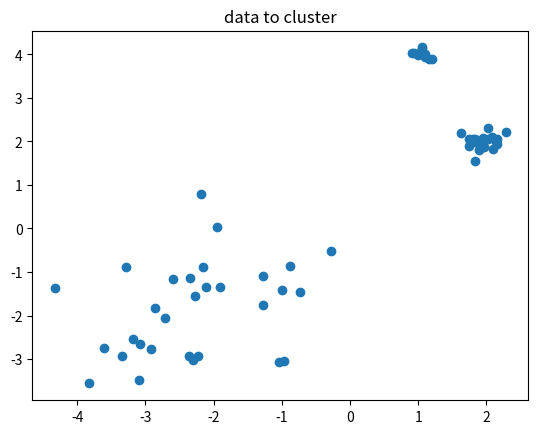

This chart was generated by the following Python code: (Note: this script raises an exception after producing the figure.)
"""
    Generate data for the normalized cut heuristic
"""

import matplotlib.pyplot as plt
import numpy as np

std_1 = 1 * 0.1
std_2 = 1 * 0.2
std_3 = 1 * 1

cluster_1 = np.random.normal((1, 4), std_1, (10, 2))
cluster_2 = np.random.normal((2, 2), std_2, (20, 2))
cluster_3 = np.random.normal((-2, -2), std_3, (30, 2))

data = np.concatenate((cluster_1, cluster_2))
data = np.concatenate((data, cluster_3))
np.random.shuffle(data)

nb_points = data.shape[0]
x = data[:, 0]
y = data[:, 1]
plt.plot(x, y, "o")
plt.title("data to cluster")
plt.savefig("images/data_to_cluster.pdf")
plt.close()

# build a matrix of distances
distances = np.zeros((nb_points, nb_points))
for i in range(nb_points):
    for j in range(nb_points):
        point_i = data[i, :]
        point_j = data[j, :]
        distances[i, j] = np.linalg.norm(point_i - point_j)


# we use the standard deviation to compute the similarity
similarity = np.exp(-distances / distances.std())
print(f"distances standard deviation: {distances.std()}")
print(similarity)
plt.imshow(similarity)
plt.savefig("images/similarity.pdf")
plt.close()


threshold = distances.std()
selection = np.where(similarity > 0.5)
adjacency_matrix = np.zeros(distances.shape)
adjacency_matrix[selection] = 1
plt.imshow(adjacency_matrix)
plt.savefig("images/adjacency_matrix.pdf")
plt.close()

# save the data
np.save("data/similarity", similarity)
np.save("data/adjacency_matrix", adjacency_matrix)
np.save("data/distances", distances)
